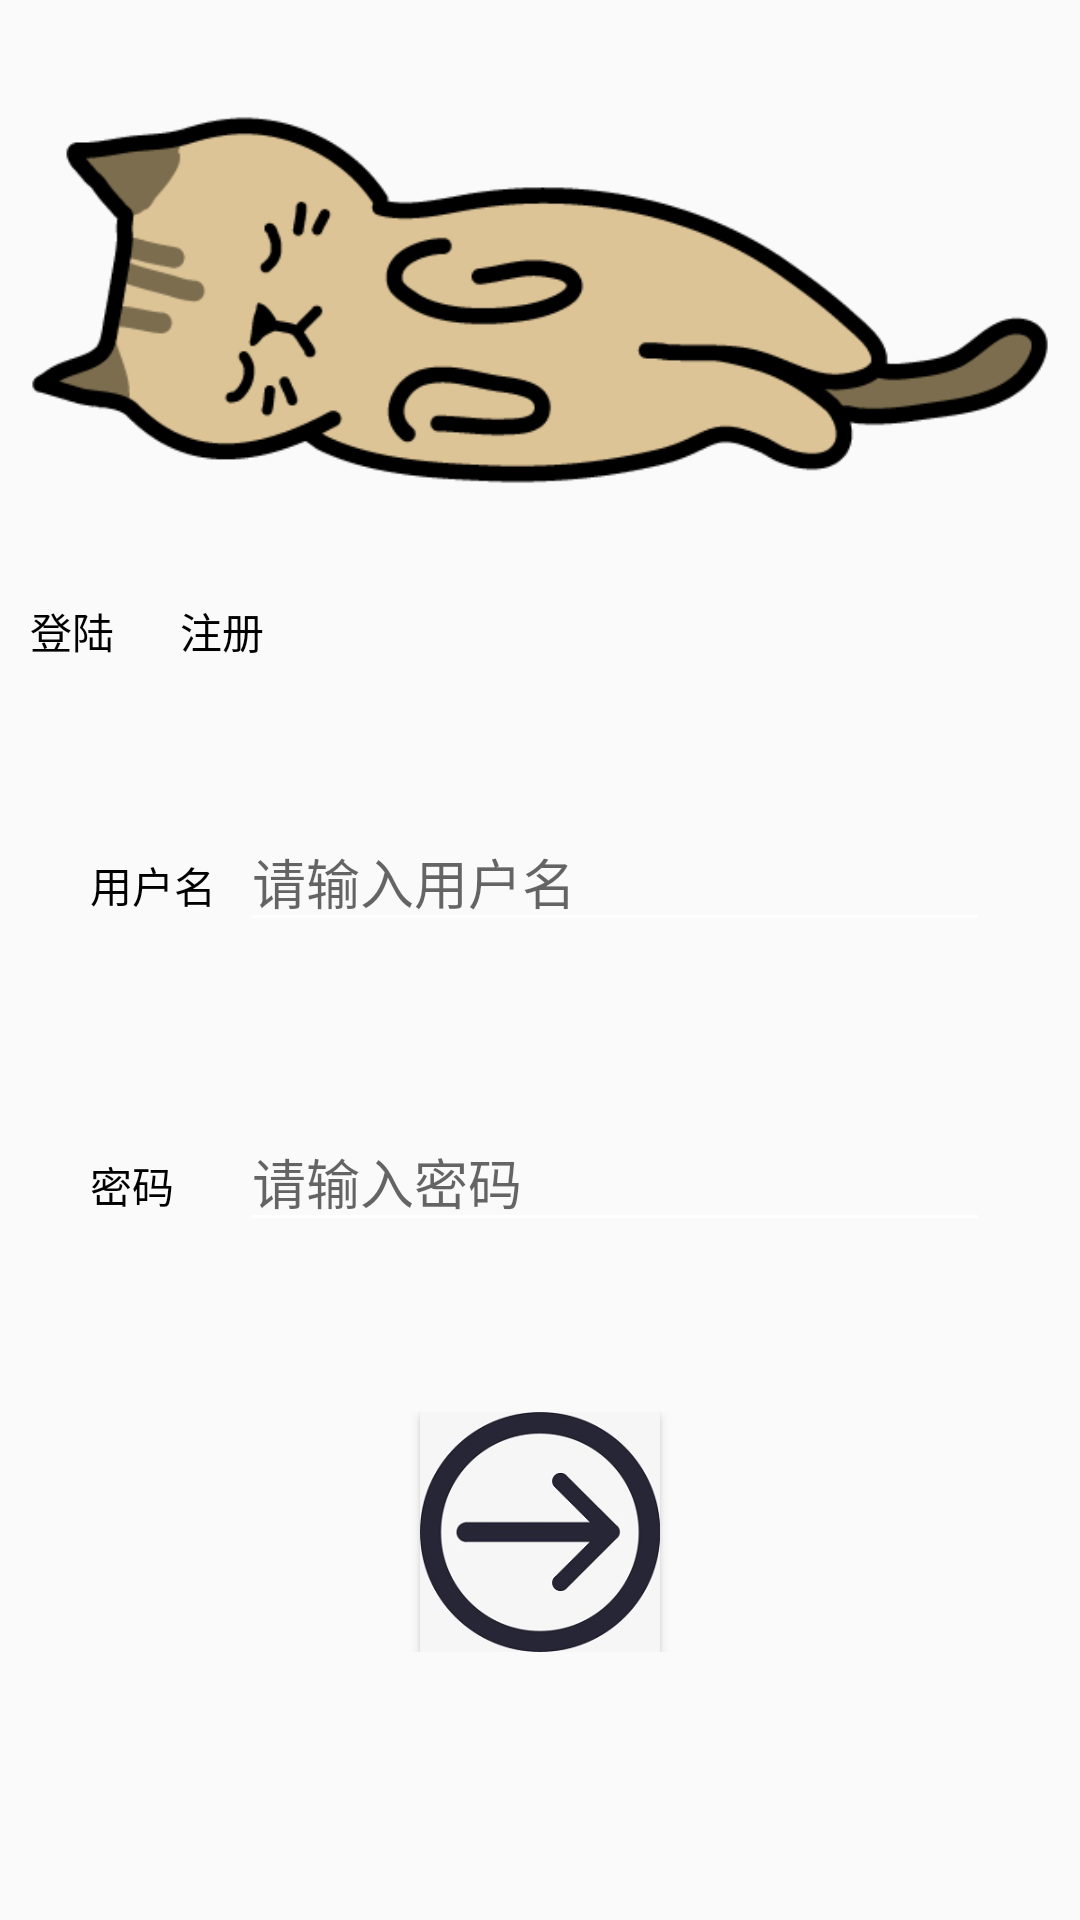

Layout XML and referenced resources for this Android screen:
<!-- AndroidManifest.xml: application theme AppTheme -->
<!-- res/layout/main_activity.xml -->
<?xml version="1.0" encoding="utf-8"?>
<LinearLayout xmlns:android="http://schemas.android.com/apk/res/android"
    android:layout_width="match_parent"
    android:layout_height="match_parent"
    android:orientation="vertical"
    android:layout_gravity="center_horizontal">



    <ImageView android:layout_height="200dp"
        android:layout_width="match_parent"
        android:src="@drawable/cat_063_o"/>
    <LinearLayout
        android:layout_width="match_parent"
        android:layout_height="wrap_content"
        android:layout_marginBottom="50dp"
        android:layout_marginLeft="10dp">
        <TextView
            android:id="@+id/text_login"
            android:layout_width="50dp"
            android:layout_height="wrap_content"
            android:text="登陆"
            android:textColor="@color/colorBlack"/>
        <TextView
            android:id="@+id/register"
            android:layout_width="50dp"
            android:layout_height="wrap_content"
            android:text="注册"
            android:textColor="@color/colorBlack"/>
    </LinearLayout>
   <LinearLayout
       android:layout_width="match_parent"
       android:layout_height="wrap_content"
       android:orientation="vertical"
       android:layout_marginLeft="30dp"
       android:layout_marginRight="30dp">
       <LinearLayout
           android:layout_width="match_parent"
           android:layout_height="wrap_content"
           android:orientation="horizontal">
           <TextView
               android:layout_width="50dp"
               android:layout_height="100dp"
               android:text="用户名"
               android:textColor="@color/colorBlack"/>
           <EditText
               android:id="@+id/name"
               android:theme="@style/MyEditText"
               android:layout_width="match_parent"
               android:layout_height="wrap_content"
               android:hint="请输入用户名"/>
       </LinearLayout>
       <LinearLayout
           android:layout_width="match_parent"
           android:layout_height="wrap_content"
           android:orientation="horizontal">
           <TextView
               android:layout_width="50dp"
               android:layout_height="100dp"
               android:text="密码"
               android:textColor="@color/colorBlack"/>
           <EditText
               android:id="@+id/password"
               android:theme="@style/MyEditText"
               android:inputType="textPassword"
               android:layout_width="match_parent"
               android:layout_height="wrap_content"
               android:hint="请输入密码"/>
       </LinearLayout>

   </LinearLayout>
    <LinearLayout
        android:layout_width="match_parent"
        android:layout_height="wrap_content"
        android:orientation="horizontal"
        android:gravity="center">
        <Button
            android:id="@+id/login"
            android:layout_width="80dp"
            android:layout_height="80dp"
            android:background="@drawable/btn_arrow"
            android:layout_gravity="center"/>
    </LinearLayout>


</LinearLayout>
<!-- resources referenced by this layout -->
<resources>
  <color name="colorBlack">#000000</color>
  <!-- drawable btn_arrow: jpg bitmap (drawable-ldpi, 15269 bytes) -->
  <!-- drawable cat_063_o: png bitmap (drawable-ldpi, 6675 bytes) -->
  <style name="MyEditText" parent="Theme.AppCompat.Light">
          <item name="colorControlNormal">@color/colorWhite</item>
          <item name="colorControlActivated">@color/colorPrimaryDark</item>
      </style>
  <style name="AppTheme" parent="Theme.AppCompat.Light.DarkActionBar">
          
          <item name="colorPrimary">@color/colorPrimary</item>
          <item name="colorPrimaryDark">@color/colorPrimaryDark</item>
          <item name="colorAccent">@color/colorAccent</item>
      </style>
  <color name="colorWhite">#fff</color>
  <color name="colorPrimaryDark">#00574B</color>
  <color name="colorPrimary">#008577</color>
  <color name="colorAccent">#D81B60</color>
</resources>
